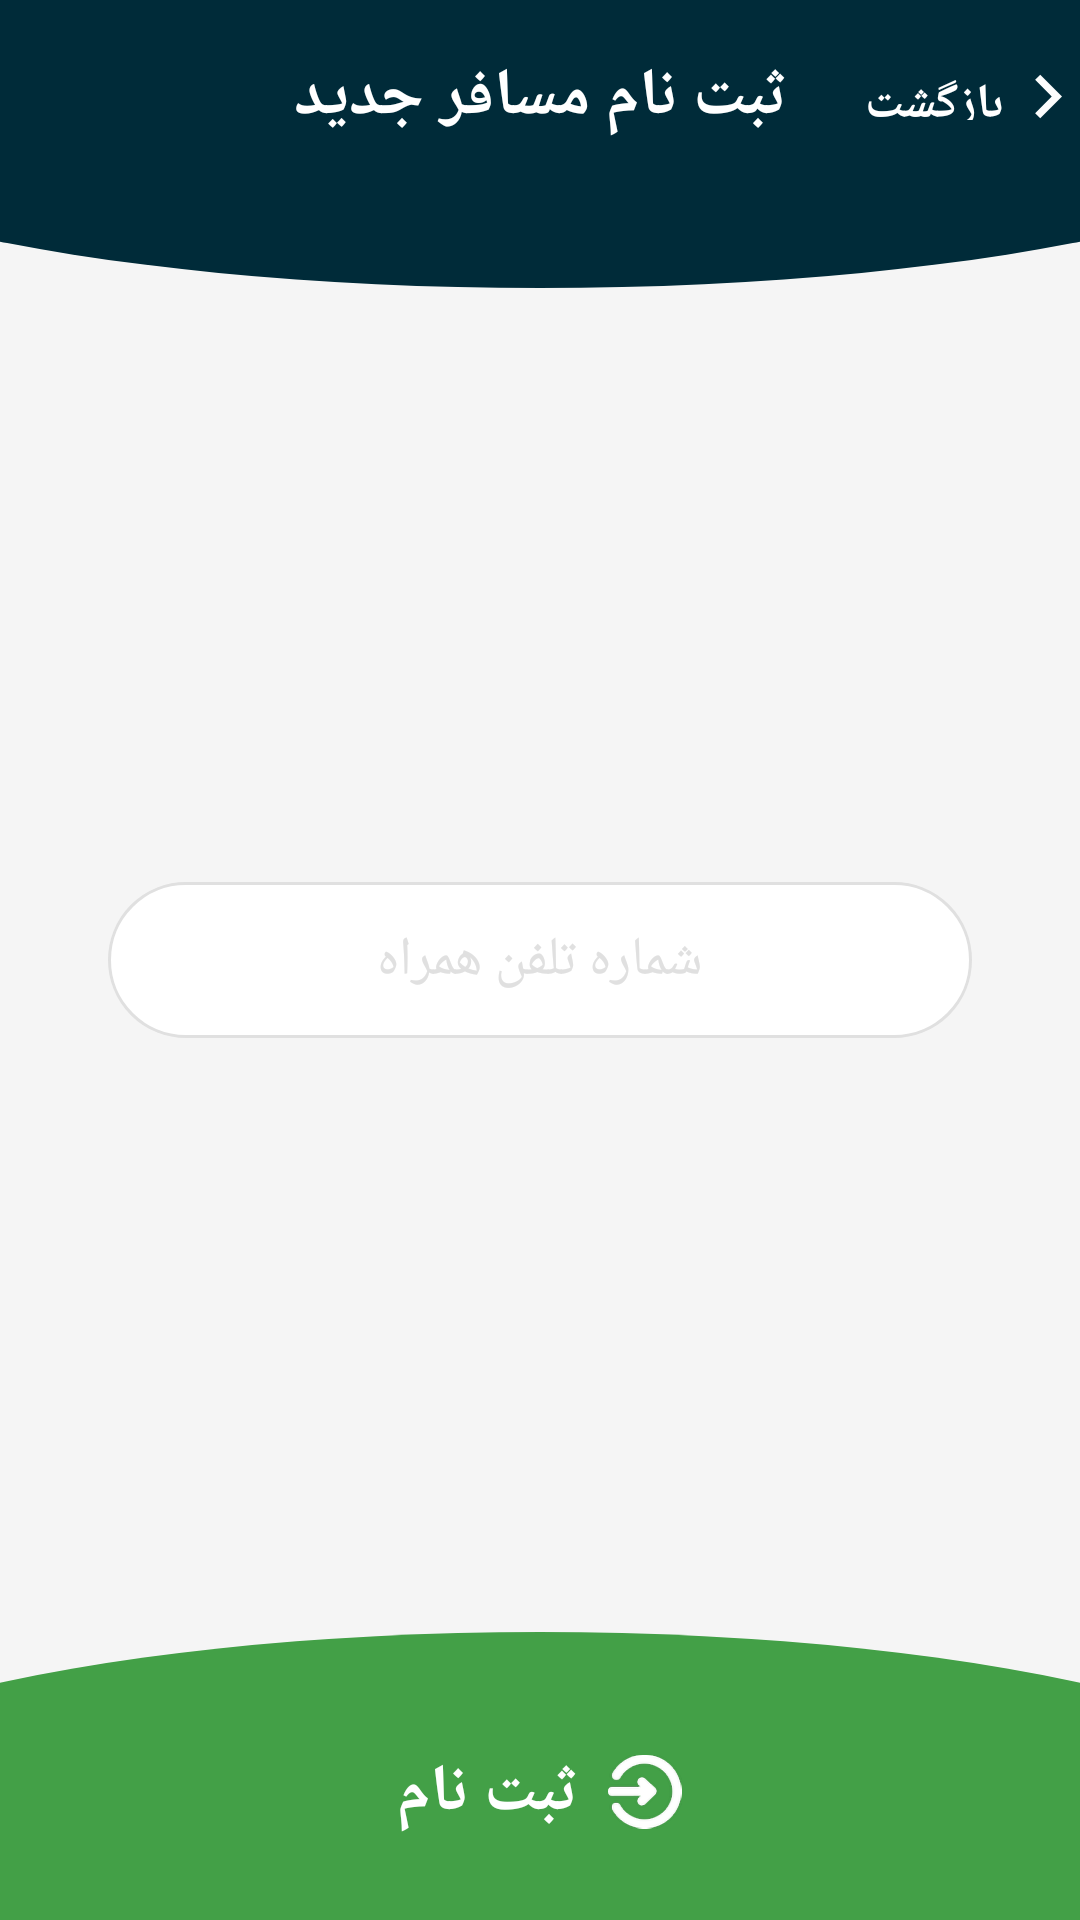

The Android layout XML behind this screen, and the referenced resources:
<!-- AndroidManifest.xml: application theme AppTheme -->
<!-- res/layout/activity_register_costumer.xml -->
<?xml version="1.0" encoding="utf-8"?>
<android.support.constraint.ConstraintLayout xmlns:android="http://schemas.android.com/apk/res/android"
    xmlns:app="http://schemas.android.com/apk/res-auto"
    android:layout_width="match_parent"
    android:layout_height="match_parent"
    android:background="@color/color08">

    <android.support.constraint.ConstraintLayout
        android:layout_width="0dp"
        android:layout_height="0dp"
        android:background="@color/color06"
        android:orientation="horizontal"
        app:layout_constraintHeight_percent="0.1"
        app:layout_constraintLeft_toLeftOf="parent"
        app:layout_constraintRight_toRightOf="parent"
        app:layout_constraintTop_toTopOf="parent">

        <TextView
            android:id="@+id/tv_title"
            style="@style/text_white_20"
            android:layout_width="0dp"
            android:layout_height="0dp"
            android:gravity="center"
            android:text="@string/register_costumer_"
            app:layout_constraintBottom_toBottomOf="parent"
            app:layout_constraintDimensionRatio="4"
            app:layout_constraintHorizontal_bias="0.5"
            app:layout_constraintLeft_toLeftOf="parent"
            app:layout_constraintRight_toRightOf="parent"
            app:layout_constraintTop_toTopOf="parent"
            app:layout_constraintVertical_bias="0.5"
            app:layout_constraintWidth_percent="0.5" />

        <TextView
            android:id="@+id/tv_return"
            style="@style/tv_return"
            android:layout_width="0dp"
            android:layout_height="0dp"
            android:gravity="right"
            android:onClick="OnClickBack"
            app:layout_constraintBottom_toBottomOf="parent"
            app:layout_constraintDimensionRatio="4"
            app:layout_constraintLeft_toRightOf="@id/tv_title"
            app:layout_constraintTop_toTopOf="parent"
            app:layout_constraintVertical_bias="0.5"
            app:layout_constraintWidth_percent="0.18" />

        <ImageView
            android:layout_width="0dp"
            android:layout_height="0dp"
            android:gravity="center"
            android:onClick="OnClickBack"
            android:src="@drawable/ic_chevron_right_white_24dp"
            app:layout_constraintBottom_toBottomOf="parent"
            app:layout_constraintLeft_toRightOf="@id/tv_return"
            app:layout_constraintTop_toTopOf="parent"
            app:layout_constraintWidth_percent="0.08" />


    </android.support.constraint.ConstraintLayout>

    <android.support.constraint.Guideline
        android:id="@+id/guideline_middle"
        android:layout_width="1dp"
        android:layout_height="wrap_content"
        android:orientation="horizontal"
        app:layout_constraintGuide_percent="0.1" />

    <LinearLayout
        android:layout_width="0dp"
        android:layout_height="0dp"
        android:background="@color/color08"
        app:layout_constraintBottom_toTopOf="@id/guideline_underHeader"
        app:layout_constraintLeft_toLeftOf="parent"
        app:layout_constraintRight_toRightOf="parent"
        app:layout_constraintTop_toBottomOf="@id/guideline_middle">

        <View
            android:layout_width="match_parent"
            android:layout_height="wrap_content"
            android:background="@drawable/curve_shape_dark_blue">

        </View>

    </LinearLayout>

    <android.support.constraint.Guideline
        android:id="@+id/guideline_underHeader"
        android:layout_width="1dp"
        android:layout_height="wrap_content"
        android:orientation="horizontal"
        app:layout_constraintGuide_percent="0.15" />

    <EditText
        android:id="@+id/et_phoneNum"
        style="@style/text_black_18"
        android:layout_width="0dp"
        android:layout_height="0dp"
        android:background="@drawable/back_thirty_radius_white"
        android:drawableStart="@drawable/ic_phone_black_24dp"
        android:gravity="center"
        android:hint="@string/phonenum"
        android:layoutDirection="rtl"
        android:paddingLeft="10dp"
        android:paddingRight="10dp"
        android:textColorHint="@color/gray"
        app:layout_constraintBottom_toTopOf="@id/guideline_aboveEnd"
        app:layout_constraintHeight_percent="0.081"
        app:layout_constraintLeft_toLeftOf="parent"
        app:layout_constraintRight_toRightOf="parent"
        app:layout_constraintTop_toBottomOf="@id/guideline_underHeader"
        app:layout_constraintVertical_bias="0.5"
        app:layout_constraintWidth_percent="0.8" />

    <ProgressBar
        android:id="@+id/pb_load"
        android:layout_width="0dp"
        android:layout_height="0dp"
        android:visibility="gone"
        app:layout_constraintBottom_toTopOf="@id/guideline_aboveEnd"
        app:layout_constraintHeight_percent="0.05"
        app:layout_constraintLeft_toLeftOf="parent"
        app:layout_constraintRight_toRightOf="parent"
        app:layout_constraintTop_toBottomOf="@id/et_phoneNum"
        app:layout_constraintWidth_percent="0.5" />


    <android.support.constraint.Guideline
        android:id="@+id/guideline_aboveEnd"
        android:layout_width="1dp"
        android:layout_height="wrap_content"
        android:orientation="horizontal"
        app:layout_constraintGuide_percent="0.85" />

    <LinearLayout
        android:layout_width="0dp"
        android:layout_height="0dp"
        android:background="@color/color08"
        app:layout_constraintBottom_toTopOf="@id/guideline_end"
        app:layout_constraintLeft_toLeftOf="parent"
        app:layout_constraintRight_toRightOf="parent"
        app:layout_constraintTop_toBottomOf="@id/guideline_aboveEnd">

        <View
            android:layout_width="match_parent"
            android:layout_height="wrap_content"
            android:background="@drawable/curve_shape_green"
            android:scaleX="-1"
            android:scaleY="-1">

        </View>

    </LinearLayout>

    <android.support.constraint.Guideline
        android:id="@+id/guideline_end"
        android:layout_width="1dp"
        android:layout_height="wrap_content"
        android:orientation="horizontal"
        app:layout_constraintGuide_percent="0.92" />

    <LinearLayout
        android:layout_width="match_parent"
        android:layout_height="0dp"
        android:background="@color/green"
        android:gravity="top"
        android:orientation="vertical"
        app:layout_constraintBottom_toBottomOf="parent"
        app:layout_constraintHeight_percent="0.1"
        app:layout_constraintTop_toBottomOf="@id/guideline_end">

        <TextView
            android:id="@+id/tv_register"
            style="@style/text_white_20"
            android:layout_width="wrap_content"
            android:layout_height="wrap_content"
            android:layout_gravity="center"
            android:drawableStart="@drawable/limit_icon_signup_bottom"
            android:drawablePadding="10dp"
            android:gravity="top"
            android:layoutDirection="rtl"
            android:onClick="onClickRegister"
            android:text="@string/register" />

    </LinearLayout>


</android.support.constraint.ConstraintLayout>
<!-- resources referenced by this layout -->
<resources>
  <color name="color06">#002b39</color>
  <color name="color08">#f5f5f5</color>
  <color name="gray">#e0e0e0</color>
  <color name="green">#43a047</color>
  <!-- drawable back_thirty_radius_white (drawable) -->
  <shape xmlns:android="http://schemas.android.com/apk/res/android"
      android:shape="rectangle" >
      <solid android:color="@color/white"/>
      <stroke android:width="1dp" android:color="#e0e0e0" />
      <corners android:radius="30dp"  />
  
  
  </shape>
  <!-- drawable curve_shape_dark_blue (drawable-mdpi) -->
  <?xml version="1.0" encoding="utf-8"?>
  <layer-list xmlns:android="http://schemas.android.com/apk/res/android">
      <item>
          <shape android:shape="rectangle"/>
      </item>
      <item
          android:bottom="0dp"
          android:left="-100dp"
          android:right="-100dp"
          android:top="-100dp">
          <shape android:shape="oval">
              <solid android:color="@color/color06" />
          </shape>
      </item>
  </layer-list>
  <!-- drawable curve_shape_green (drawable-mdpi) -->
  <?xml version="1.0" encoding="utf-8"?>
  <layer-list xmlns:android="http://schemas.android.com/apk/res/android">
      <item>
          <shape android:shape="rectangle"/>
      </item>
      <item
          android:bottom="0dp"
          android:left="-100dp"
          android:right="-100dp"
          android:top="-100dp">
          <shape android:shape="oval">
              <solid android:color="@color/green" />
          </shape>
      </item>
  </layer-list>
  <!-- drawable ic_chevron_right_white_24dp (drawable-mdpi) -->
  <vector android:alpha="0.99" android:height="24dp"
      android:tint="#FFFFFF" android:viewportHeight="24.0"
      android:viewportWidth="24.0" android:width="24dp" xmlns:android="http://schemas.android.com/apk/res/android">
      <path android:fillColor="#FF000000" android:pathData="M10,6L8.59,7.41 13.17,12l-4.58,4.59L10,18l6,-6z"/>
  </vector>
  <!-- drawable limit_icon_signup_bottom: png bitmap (drawable-hdpi, 2046 bytes) -->
  <string name="phonenum">شماره تلفن همراه</string>
  <string name="register">ثبت نام</string>
  <string name="register_costumer_">ثبت نام مسافر جدید</string>
  <style name="text_black_18">
          <item name="android:textSize">18sp</item>
          <item name="android:textColor">@color/black</item>
          <item name="android:paddingRight">5dp</item>
          <item name="android:paddingLeft">5dp</item>
      </style>
  <style name="text_white_20">
          <item name="android:textSize">22sp</item>
          <item name="android:textStyle">bold</item>
          <item name="android:textColor">@color/white</item>
          <item name="android:paddingRight">5dp</item>
          <item name="android:paddingLeft">5dp</item>
      </style>
  <style name="tv_return">
         <item name="android:textStyle">bold</item>
         <item name="android:textSize">16sp</item>
         <item name="android:textColor">@color/white</item>
         <item name="android:text">@string/back</item>
  
     </style>
  <style name="AppTheme" parent="Theme.Design.NoActionBar">
          
          <item name="colorPrimary">@color/colorPrimary</item>
          <item name="colorPrimaryDark">@color/colorPrimaryDark</item>
          <item name="colorAccent">@color/colorAccent</item>
      </style>
  <color name="white">#fff</color>
  <color name="black">#000000</color>
  <string name="back">بازگشت</string>
  <color name="colorPrimary">#002c3a</color>
  <color name="colorPrimaryDark">#001d26</color>
  <color name="colorAccent">#000000</color>
</resources>
